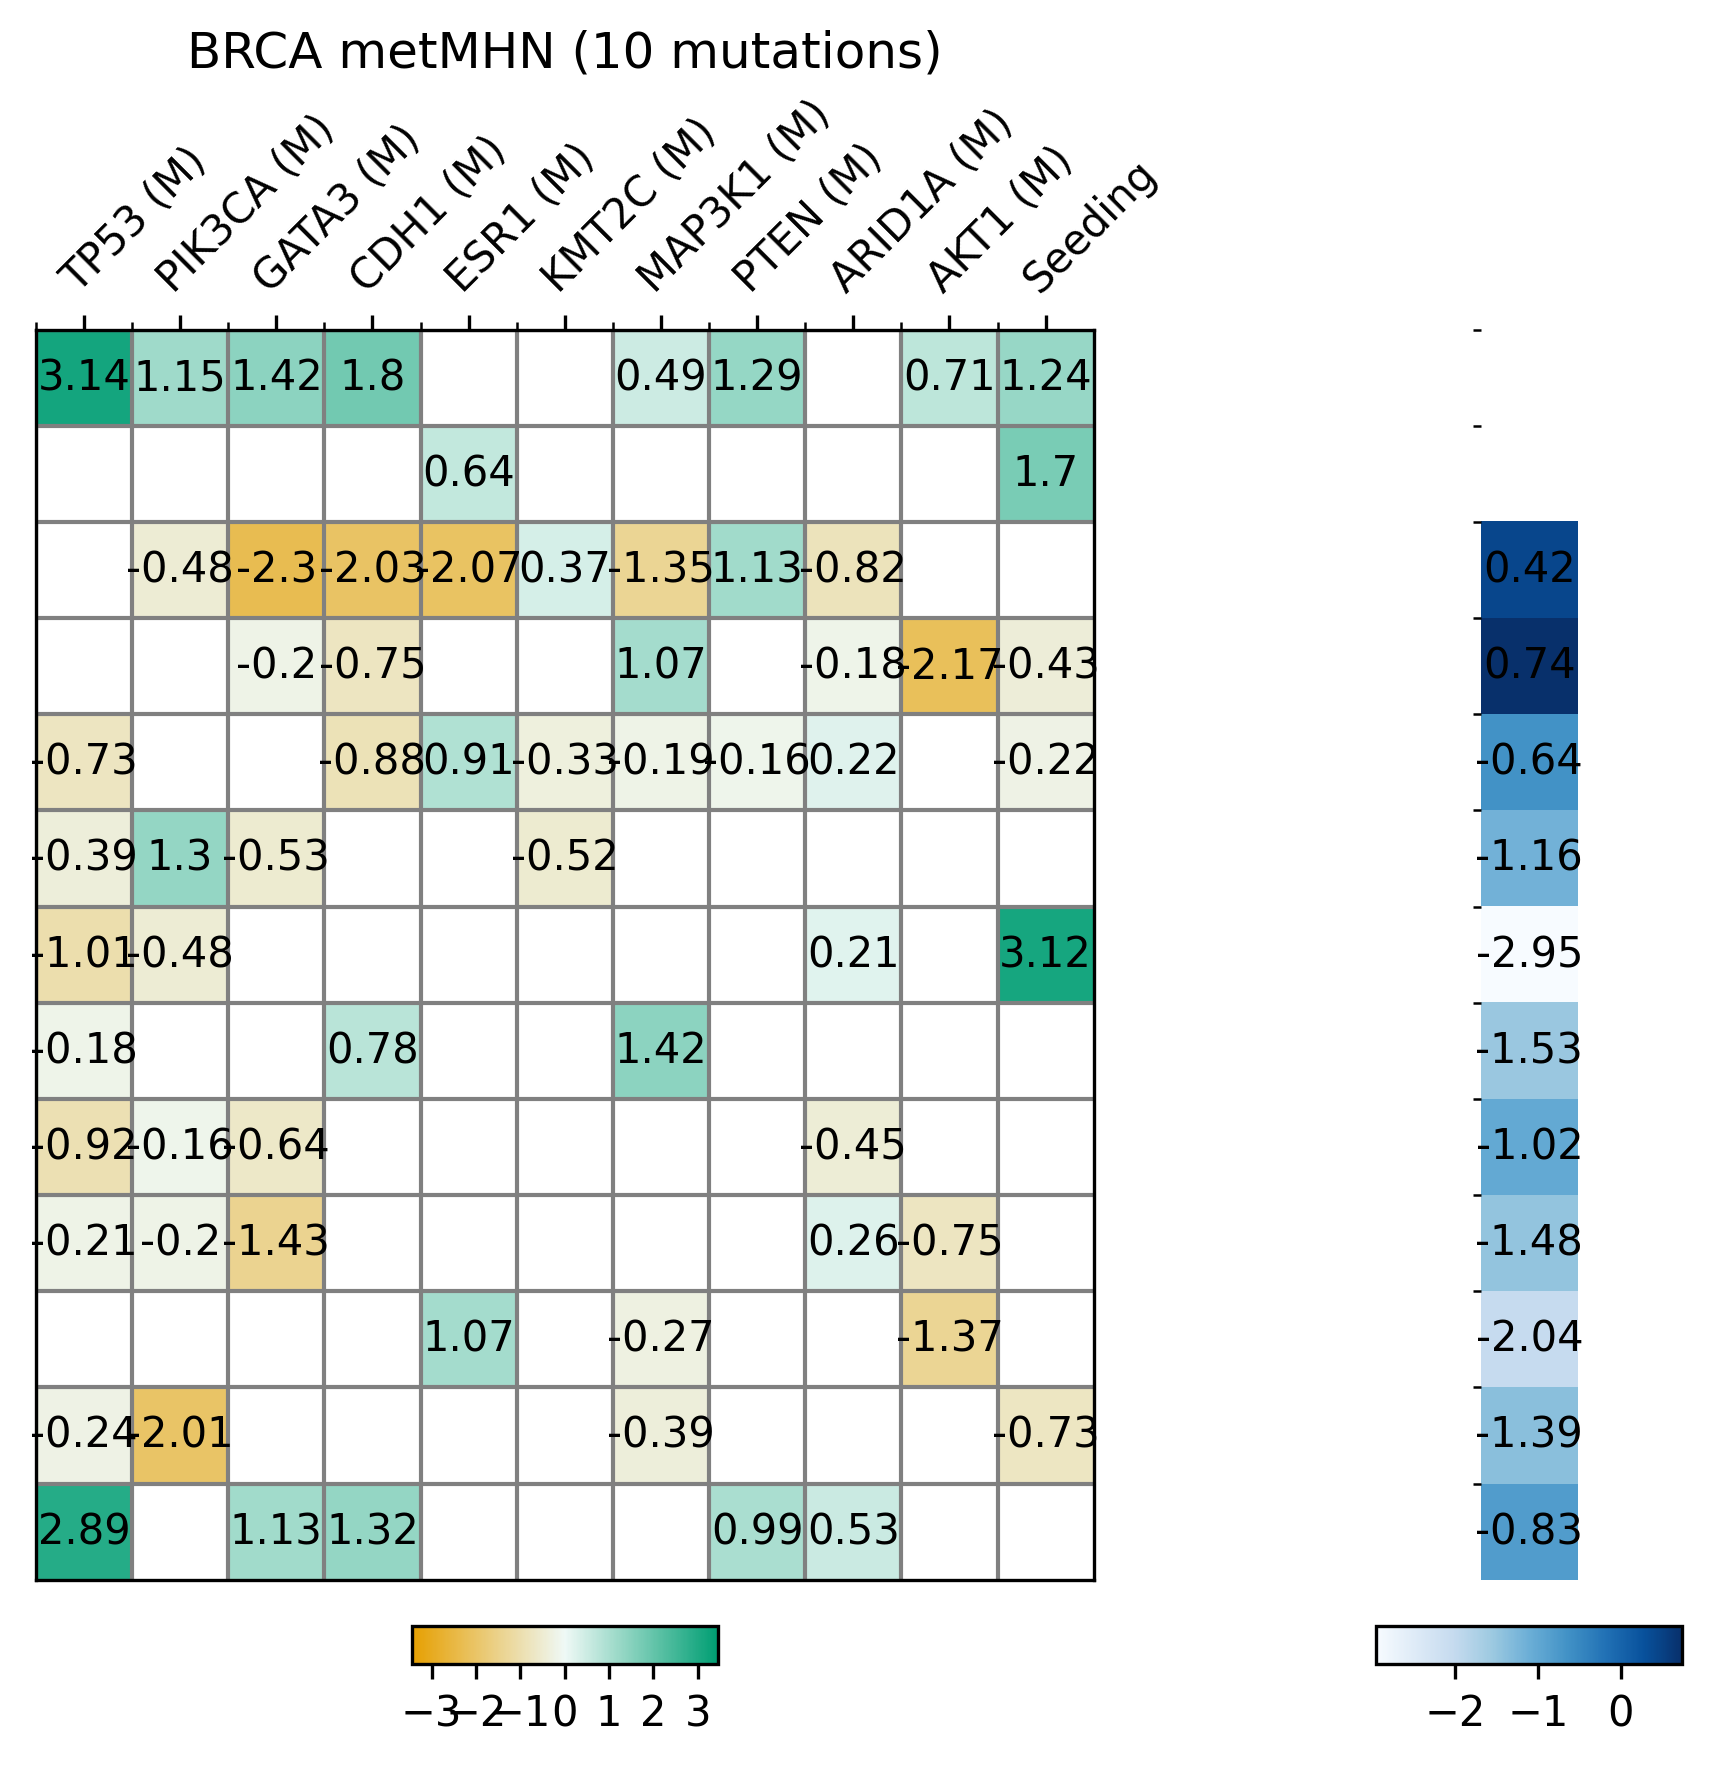

Values plotted in this chart, from the file beside it:
, TP53 (M), PIK3CA (M), GATA3 (M), CDH1 (M), ESR1 (M), KMT2C (M), MAP3K1 (M), PTEN (M), ARID1A (M), AKT1 (M), Seeding
0, 3.138, 1.15, 1.42, 1.799, 0.001604, 0.1046, 0.4911, 1.286, -0.0264, 0.7068, 1.242
1, 0.0125, 0.00654, 0.08664, 0.006052, 0.6421, 0.02447, 0.003256, 0.007778, -0.001541, -0.002557, 1.699
2, 0.4191, -0.4763, -2.303, -2.027, -2.073, 0.374, -1.355, 1.131, -0.8214, 0.0152, -0.00885
3, 0.001879, 0.7434, -0.2032, -0.7547, -0.02607, 0.004136, 1.069, -0.03417, -0.1764, -2.169, -0.4253
4, -0.7333, 0.001363, -0.6445, -0.8779, 0.9058, -0.3296, -0.1921, -0.1608, 0.2181, 0.11, -0.2167
5, -0.3879, 1.302, -0.5281, -1.164, -0.01953, -0.5249, -0.02904, -0.046, 0.02788, 0.004611, -0.002662
6, -1.008, -0.4814, 0.1009, -0.001577, -2.953, -0.002577, -0.08803, -0.04695, 0.2082, -0.005781, 3.115
7, -0.1774, -0.02787, -0.0007096, 0.7759, -0.003203, -1.525, 1.421, -0.1378, 0.01044, -0.01462, -0.04624
8, -0.9242, -0.1573, -0.6413, -0.005686, -0.07525, 0.02316, -1.02, -0.06956, -0.4537, 0.0008608, -0.02423
9, -0.2128, -0.2005, -1.426, -0.01201, 0.000222, -0.02974, -0.002027, -1.48, 0.2609, -0.75, -0.01523
10, 0.04488, -0.04101, -0.06618, 0.00181, 1.07, -0.008079, -0.2732, 0.002089, -2.037, -1.373, 0.00403
11, -0.2413, -2.006, -0.0004004, -0.008424, -0.001211, -0.00986, -0.389, -0.1154, -0.004212, -1.39, -0.726
12, 2.886, 0.1163, 1.132, 1.32, 0.02659, -0.1012, -0.04345, 0.987, 0.5345, 0.0941, -0.8274
